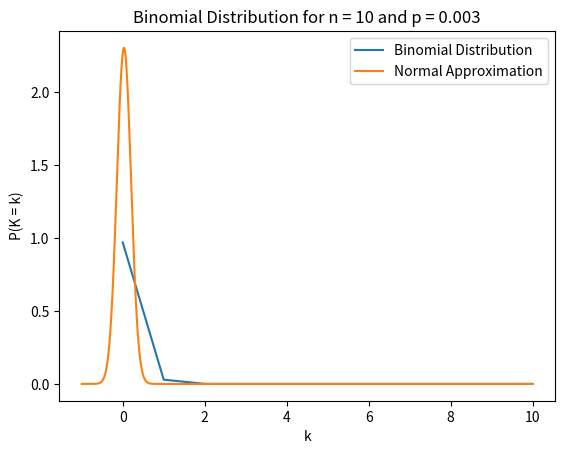
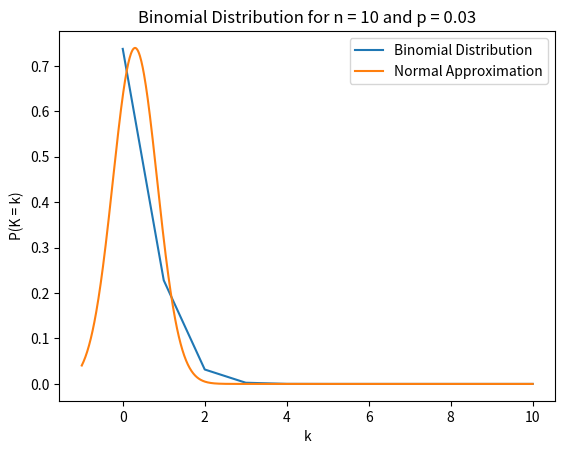
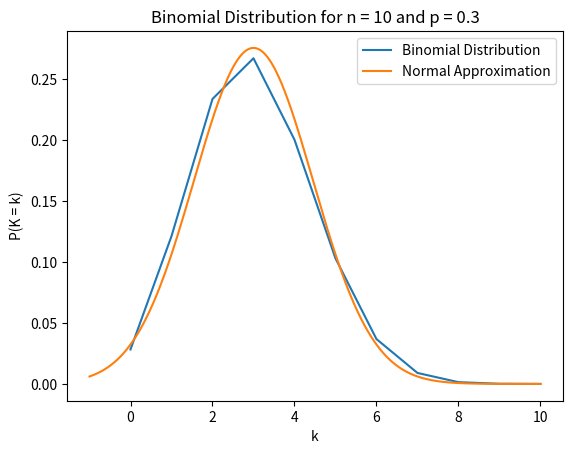
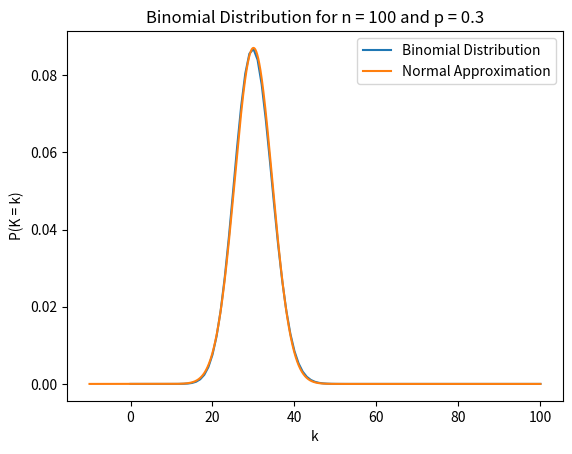
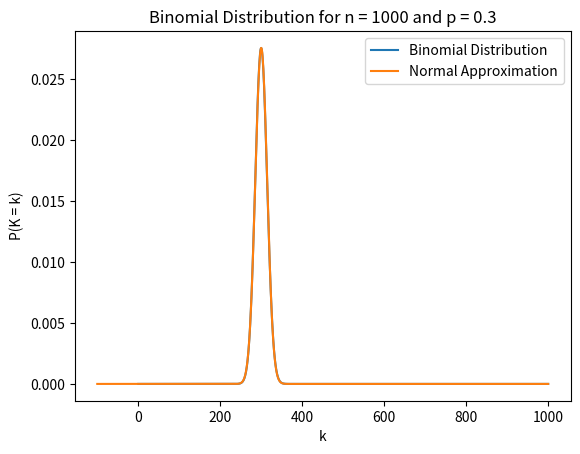

Python code for these plots, in order:
"""https://www.youtube.com/watch?v=8n1n0OM4gLk&list=PLMrJAkhIeNNR3sNYvfgiKgcStwuPSts9V&index=15"""

import matplotlib.pyplot as plt
import numpy as np
import scipy as sp

def main() -> None:
    compare_binomial_and_normal_distributions(10, 0.003)
    compare_binomial_and_normal_distributions(10, 0.03)
    compare_binomial_and_normal_distributions(10, 0.3)
    compare_binomial_and_normal_distributions(100, 0.3)
    compare_binomial_and_normal_distributions(1000, 0.3)

    plt.show(block=True)

def compare_binomial_and_normal_distributions(n: int, p: float) -> None:
    k = np.arange(n + 1)
    f = sp.special.comb(n, k) * (p ** k) * ((1.0 - p) ** (n - k))

    mu = n * p
    sigma = np.sqrt(n * p * (1.0 - p))
    x = np.linspace(-n / 10.0, n, 100 * n)
    g = (1.0 / np.sqrt(2.0 * np.pi * (sigma ** 2))) * np.exp(-((x - mu) ** 2) / (2.0 * (sigma ** 2)))

    fig = plt.figure()
    ax = fig.gca()
    ax.plot(k, f, label="Binomial Distribution")
    ax.plot(x, g, label="Normal Approximation")
    ax.set_title(f"Binomial Distribution for n = {n} and p = {p}")
    ax.set_xlabel("k")
    ax.set_ylabel("P(K = k)")
    ax.legend(loc="upper right")

if __name__ == "__main__":
    main()
